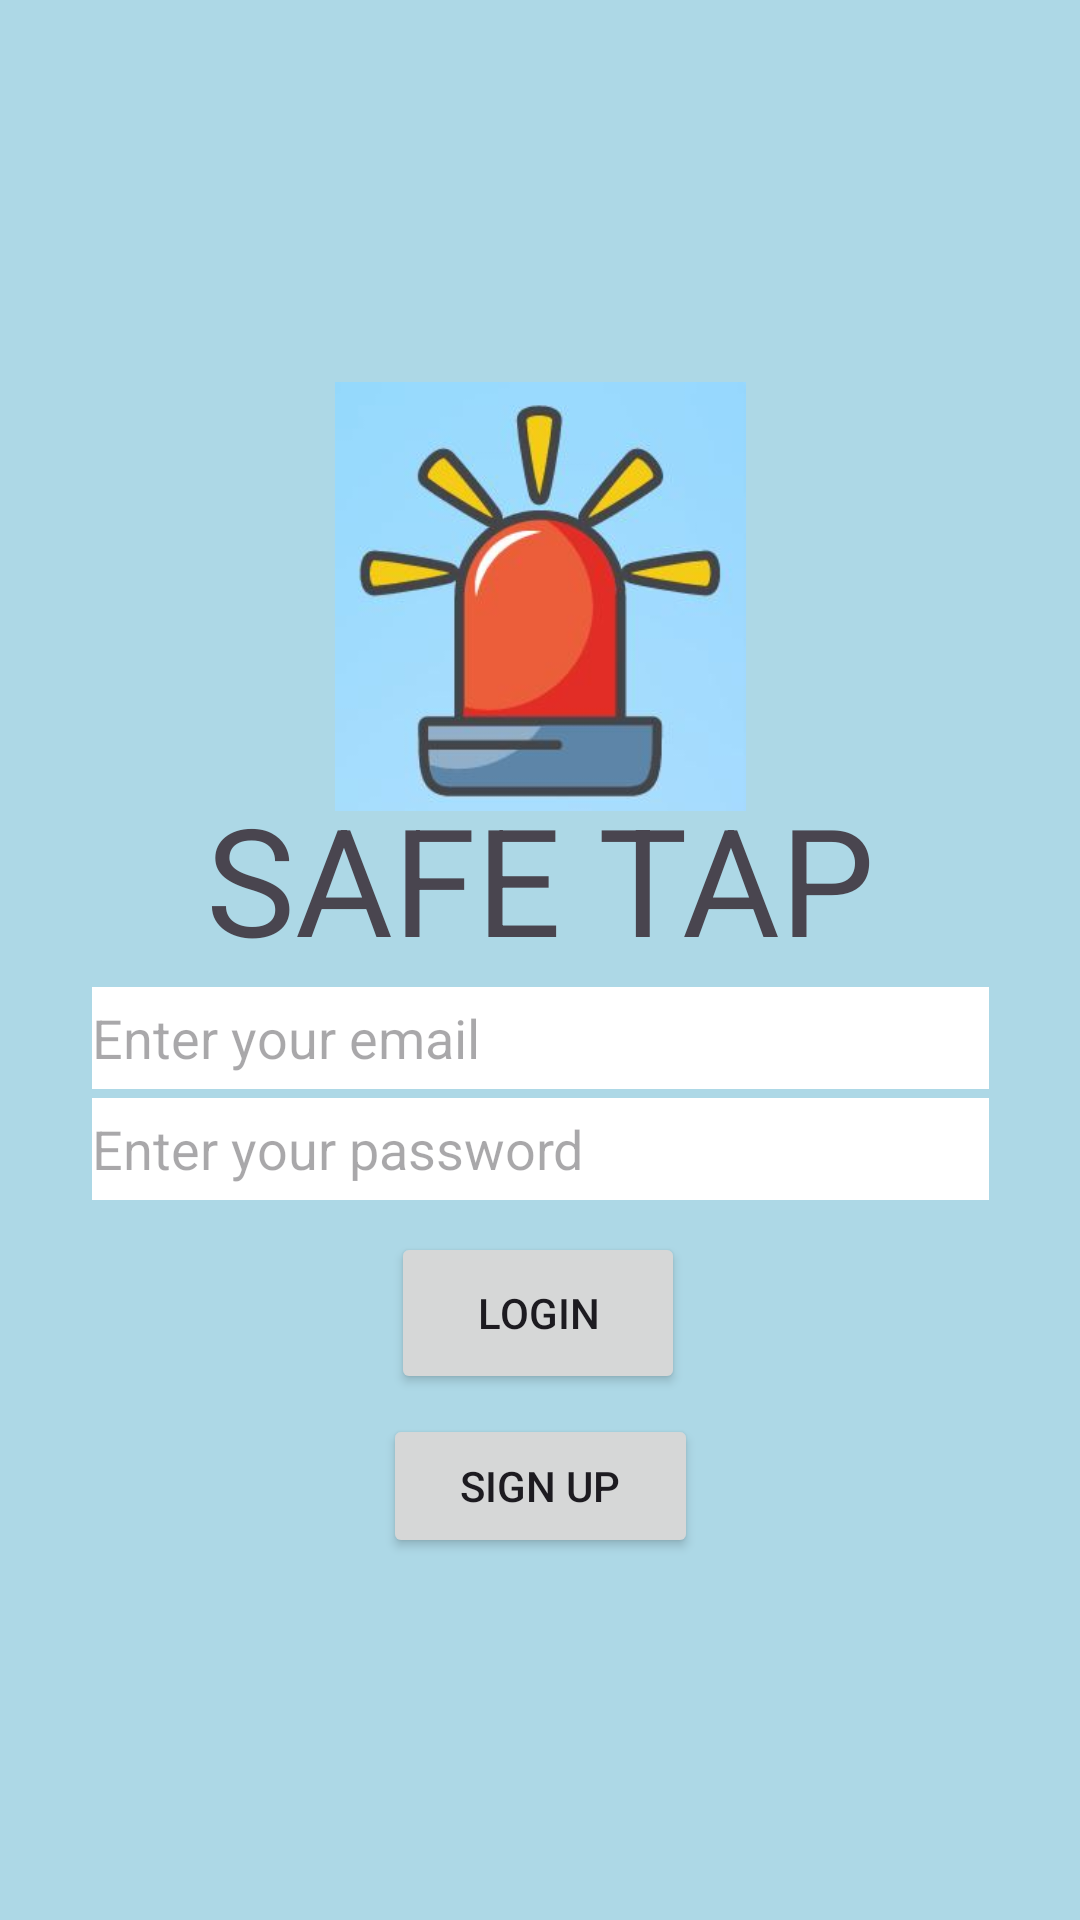

The Android layout XML behind this screen, and the referenced resources:
<!-- AndroidManifest.xml: application theme Theme.SafeTap -->
<!-- res/layout/activity_main.xml -->
<?xml version="1.0" encoding="utf-8"?>
<androidx.constraintlayout.widget.ConstraintLayout xmlns:android="http://schemas.android.com/apk/res/android"
    xmlns:app="http://schemas.android.com/apk/res-auto"
    xmlns:tools="http://schemas.android.com/tools"
    android:id="@+id/main"
    android:layout_width="match_parent"
    android:layout_height="match_parent"
    android:background="@color/light_blue"
    tools:context=".MainActivity">

    <ImageView
        android:id="@+id/imageView"
        android:layout_width="139dp"
        android:layout_height="143dp"
        android:src="@drawable/logo1"
        app:layout_constraintBottom_toBottomOf="parent"
        app:layout_constraintEnd_toEndOf="parent"
        app:layout_constraintStart_toStartOf="parent"
        app:layout_constraintTop_toTopOf="parent"
        app:layout_constraintVertical_bias="0.256" />

    <EditText
        android:id="@+id/editTextEmail"
        android:layout_width="299dp"
        android:layout_height="34dp"
        android:background="@color/white"
        android:ems="10"
        android:hint="Enter your email"
        android:inputType="textEmailAddress"
        app:layout_constraintBottom_toBottomOf="parent"
        app:layout_constraintEnd_toEndOf="parent"
        app:layout_constraintStart_toStartOf="parent"
        app:layout_constraintTop_toTopOf="parent"
        app:layout_constraintVertical_bias="0.543"
        tools:ignore="TouchTargetSizeCheck" />

    <EditText
        android:id="@+id/editTextPassword"
        android:layout_width="299dp"
        android:layout_height="34dp"
        android:background="@color/white"
        android:ems="10"
        android:hint="Enter your password"
        android:inputType="textPassword"
        app:layout_constraintBottom_toBottomOf="parent"
        app:layout_constraintEnd_toEndOf="parent"
        app:layout_constraintStart_toStartOf="parent"
        app:layout_constraintTop_toTopOf="parent"
        app:layout_constraintVertical_bias="0.604"
        tools:ignore="TouchTargetSizeCheck" />

    <Button
        android:id="@+id/button"
        android:layout_width="98dp"
        android:layout_height="54dp"
        android:text="Login"
        app:layout_constraintBottom_toBottomOf="parent"
        app:layout_constraintEnd_toEndOf="parent"
        app:layout_constraintHorizontal_bias="0.498"
        app:layout_constraintStart_toStartOf="parent"
        app:layout_constraintTop_toTopOf="parent"
        app:layout_constraintVertical_bias="0.701"
        tools:ignore="HardcodedText" />

    <Button
        android:id="@+id/button2"
        android:layout_width="105dp"
        android:layout_height="48dp"
        android:text="Sign Up"
        app:layout_constraintBottom_toBottomOf="parent"
        app:layout_constraintEnd_toEndOf="parent"
        app:layout_constraintStart_toStartOf="parent"
        app:layout_constraintTop_toTopOf="parent"
        app:layout_constraintVertical_bias="0.796" />

    <TextView
        android:id="@+id/textView"
        android:layout_width="350dp"
        android:layout_height="69dp"
        android:fontFamily="sans-serif"
        android:text="SAFE TAP"
        android:textAlignment="center"
        android:textSize="50dp"
        app:layout_constraintBottom_toBottomOf="parent"
        app:layout_constraintEnd_toEndOf="parent"
        app:layout_constraintHorizontal_bias="0.491"
        app:layout_constraintStart_toStartOf="parent"
        app:layout_constraintTop_toTopOf="parent"
        app:layout_constraintVertical_bias="0.454" />

</androidx.constraintlayout.widget.ConstraintLayout>
<!-- resources referenced by this layout -->
<resources>
  <color name="light_blue">#ADD8E6</color>
  <color name="white">#FFFFFFFF</color>
  <!-- drawable logo1: jpg bitmap (drawable, 17319 bytes) -->
  <style name="Theme.SafeTap" parent="Base.Theme.SafeTap" />
  <style name="Base.Theme.SafeTap" parent="Theme.Material3.DayNight.NoActionBar">
          
          
      </style>
</resources>
